27-way image classification set "dataset" from GitHub (springboardmentor200310m/Inters_Branches); label vocabulary: accordion, acoustic guitar, banjo, bass guitar, clarinet, cymbals, dobro, electric guitar, floor tom, harmonica, harmonium, hi-hats, horn, keyboard, mandolin, organ, piano, saxophone, shakers, tambourine, trombone, trumpet, ukulele, violin, cowbell, flute, vibraphone.

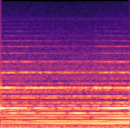
Label: organ

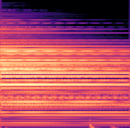
Label: cymbals

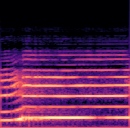
Label: horn

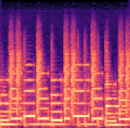
Label: keyboard

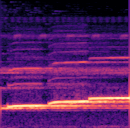
Label: flute

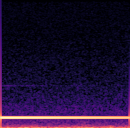
Label: vibraphone
